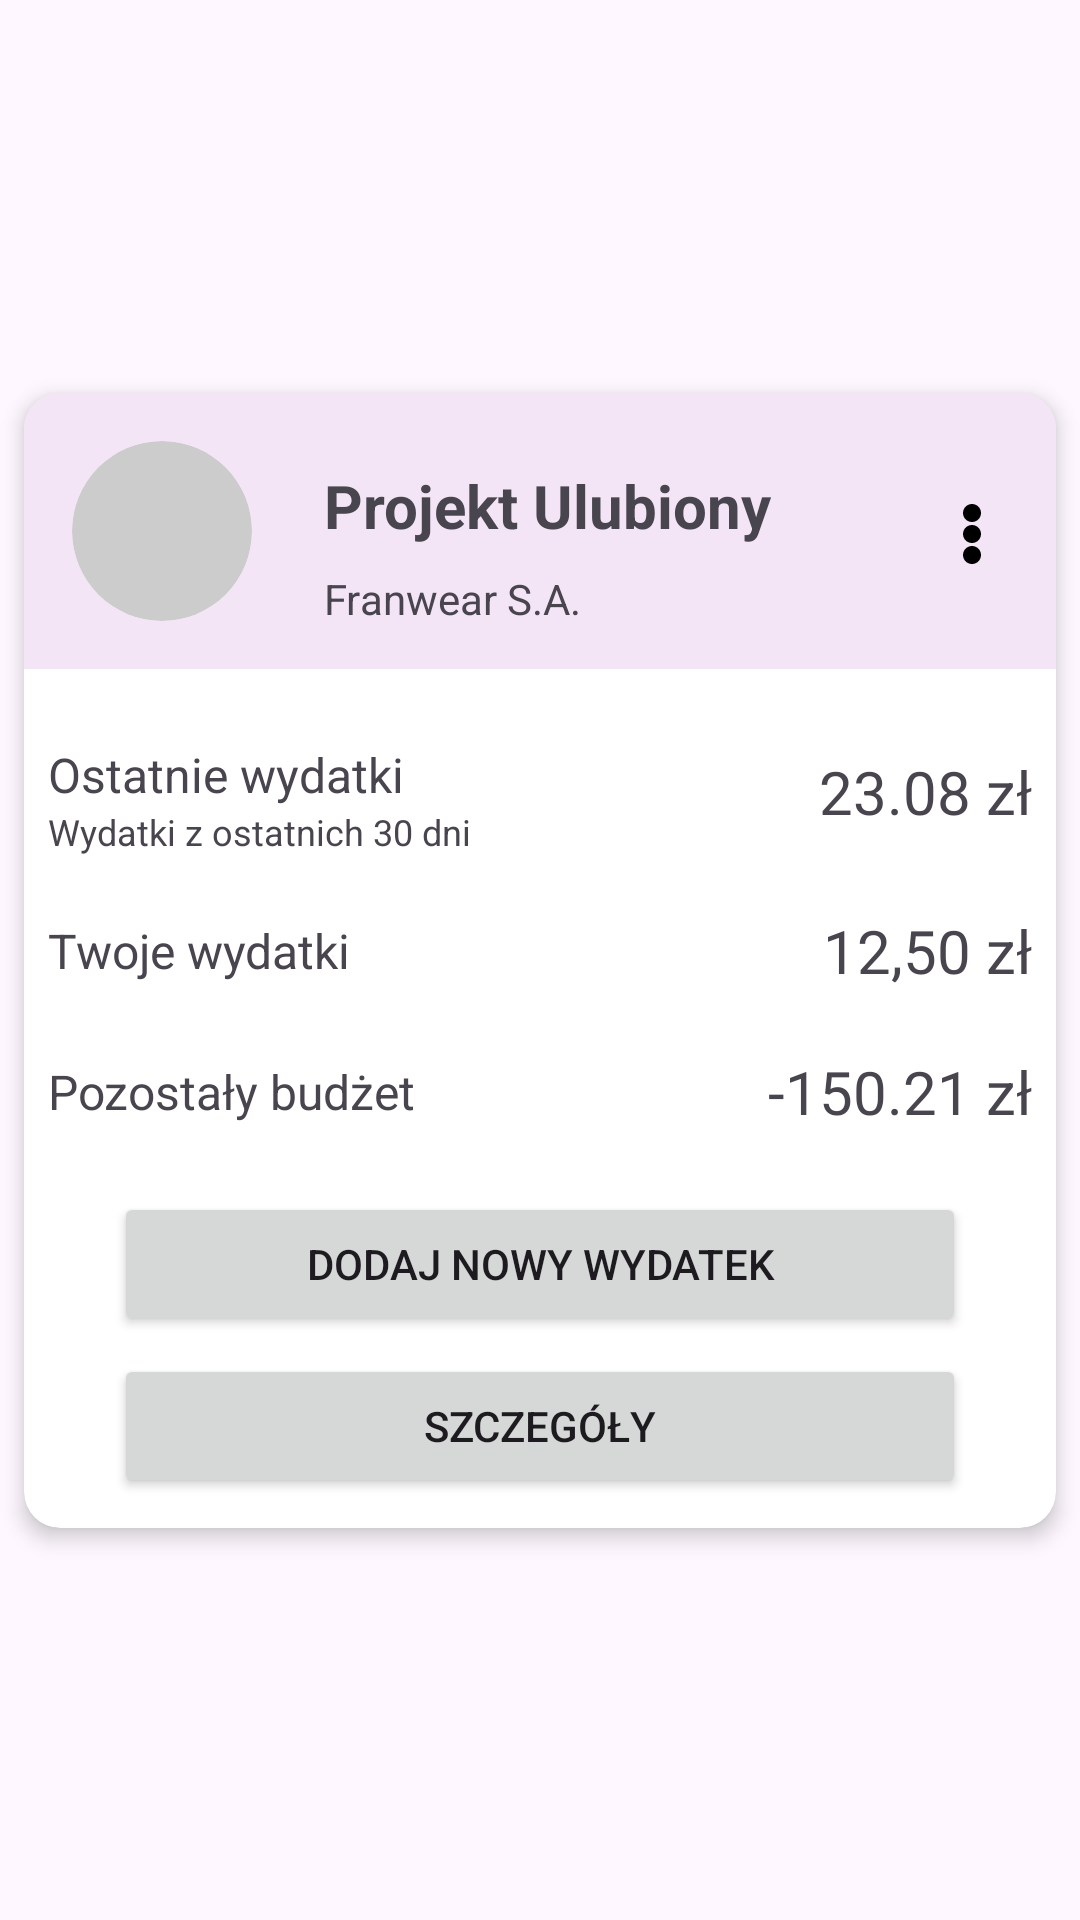

Reconstruct the res/layout file that produces this screen, plus the resources it refers to.
<!-- AndroidManifest.xml: application theme Theme.ProjectMarcus -->
<!-- res/layout/dashboard_item.xml -->
<?xml version="1.0" encoding="utf-8"?>
<androidx.constraintlayout.widget.ConstraintLayout xmlns:android="http://schemas.android.com/apk/res/android"
    xmlns:app="http://schemas.android.com/apk/res-auto"
    xmlns:tools="http://schemas.android.com/tools"
    android:layout_width="match_parent"
    android:layout_height="wrap_content"
    app:cardCornerRadius="16dp"
    app:layout_marginBaseline="8dp">

    <androidx.cardview.widget.CardView
        android:id="@+id/cardView"
        android:layout_width="match_parent"
        android:layout_height="wrap_content"
        android:layout_marginStart="8dp"
        android:layout_marginTop="8dp"
        android:layout_marginEnd="8dp"
        android:layout_marginBottom="8dp"
        app:cardCornerRadius="12dp"
        app:cardElevation="4dp"
        app:layout_constraintBottom_toBottomOf="parent"
        app:layout_constraintEnd_toEndOf="parent"
        app:layout_constraintStart_toStartOf="parent"
        app:layout_constraintTop_toTopOf="parent">

        <androidx.constraintlayout.widget.ConstraintLayout
            android:layout_width="match_parent"
            android:layout_height="match_parent">

            <androidx.constraintlayout.widget.ConstraintLayout
                android:id="@+id/section1"
                android:layout_width="match_parent"
                android:layout_height="match_parent"
                android:background="#F3E5F5">

                <ImageView
                    android:id="@+id/projectImage"
                    android:layout_width="60dp"
                    android:layout_height="60dp"
                    android:layout_marginStart="16dp"
                    android:layout_marginTop="16dp"
                    android:layout_marginBottom="16dp"
                    android:adjustViewBounds="true"
                    android:background="@drawable/circle_background"
                    android:clipToOutline="true"
                    android:contentDescription="@string/avatar"
                    android:scaleType="fitCenter"
                    app:layout_constraintBottom_toBottomOf="parent"
                    app:layout_constraintStart_toStartOf="parent"
                    app:layout_constraintTop_toTopOf="parent"
                    tools:srcCompat="@tools:sample/avatars" />

                <TextView
                    android:id="@+id/projectName"
                    android:layout_width="0dp"
                    android:layout_height="wrap_content"
                    android:layout_marginStart="24dp"
                    android:layout_marginTop="8dp"
                    android:text="@string/project_name"
                    android:textSize="20sp"
                    android:textStyle="bold"
                    app:layout_constraintEnd_toStartOf="@+id/menuIcon"
                    app:layout_constraintStart_toEndOf="@+id/projectImage"
                    app:layout_constraintTop_toTopOf="@+id/projectImage" />

                <TextView
                    android:id="@+id/companyName"
                    android:layout_width="0dp"
                    android:layout_height="wrap_content"
                    android:layout_marginTop="8dp"
                    android:layout_marginEnd="16dp"
                    android:text="@string/company_name"
                    app:layout_constraintEnd_toEndOf="parent"
                    app:layout_constraintHorizontal_bias="0.0"
                    app:layout_constraintStart_toStartOf="@+id/projectName"
                    app:layout_constraintTop_toBottomOf="@+id/projectName" />

                <ImageView
                    android:id="@+id/menuIcon"
                    android:layout_width="wrap_content"
                    android:layout_height="wrap_content"
                    android:layout_marginEnd="16dp"
                    android:importantForAccessibility="no"
                    android:onClick="showPopup"
                    android:src="@drawable/ic_menu"
                    app:layout_constraintBottom_toTopOf="@+id/companyName"
                    app:layout_constraintEnd_toEndOf="parent"
                    tools:ignore="TouchTargetSizeCheck" />

            </androidx.constraintlayout.widget.ConstraintLayout>

            <androidx.constraintlayout.widget.ConstraintLayout
                android:id="@+id/section2"
                android:layout_width="match_parent"
                android:layout_height="match_parent"
                app:layout_constraintTop_toBottomOf="@id/section1">

                <TextView
                    android:id="@+id/lastExpenses"
                    android:layout_width="wrap_content"
                    android:layout_height="wrap_content"
                    android:layout_marginStart="8dp"
                    android:layout_marginTop="8dp"
                    android:layout_marginBottom="8dp"
                    android:text="@string/last_expenses_label"
                    android:textSize="16sp"
                    app:layout_constraintBottom_toBottomOf="parent"
                    app:layout_constraintStart_toStartOf="parent"
                    app:layout_constraintTop_toTopOf="parent" />

                <TextView
                    android:id="@+id/daysInformation"
                    android:layout_width="wrap_content"
                    android:layout_height="wrap_content"
                    android:layout_marginStart="8dp"
                    android:layout_marginBottom="8dp"
                    android:text="@string/last_expenses_label_information"
                    android:textSize="12sp"
                    app:layout_constraintBottom_toBottomOf="parent"
                    app:layout_constraintStart_toStartOf="parent"
                    app:layout_constraintTop_toBottomOf="@id/lastExpenses" />

                <TextView
                    android:id="@+id/lastExpensesPriceValue"
                    android:layout_width="wrap_content"
                    android:layout_height="wrap_content"
                    android:layout_marginEnd="8dp"
                    android:layout_marginBottom="16dp"
                    android:text="@string/last_expenses_value"
                    android:textSize="20sp"
                    app:layout_constraintBottom_toBottomOf="parent"
                    app:layout_constraintEnd_toEndOf="parent" />

            </androidx.constraintlayout.widget.ConstraintLayout>
            <androidx.constraintlayout.widget.ConstraintLayout
                android:id="@+id/section3"
                android:layout_width="match_parent"
                android:layout_height="match_parent"
                app:layout_constraintTop_toBottomOf="@id/section2">

                <TextView
                    android:id="@+id/yourExpenses"
                    android:layout_width="wrap_content"
                    android:layout_height="wrap_content"
                    android:layout_marginStart="8dp"
                    android:layout_marginTop="8dp"
                    android:layout_marginBottom="8dp"
                    android:text="@string/your_expenses_label"
                    android:textSize="16sp"
                    app:layout_constraintBottom_toBottomOf="parent"
                    app:layout_constraintStart_toStartOf="parent"
                    app:layout_constraintTop_toTopOf="parent" />

                <TextView
                    android:id="@+id/yourExpensesPriceValue"
                    android:layout_width="wrap_content"
                    android:layout_height="wrap_content"
                    android:layout_marginTop="10dp"
                    android:layout_marginEnd="8dp"
                    android:layout_marginBottom="10dp"
                    android:text="@string/your_expenses_value"
                    android:textSize="20sp"
                    app:layout_constraintBottom_toBottomOf="parent"
                    app:layout_constraintEnd_toEndOf="parent"
                    app:layout_constraintTop_toTopOf="parent" />
            </androidx.constraintlayout.widget.ConstraintLayout>

            <androidx.constraintlayout.widget.ConstraintLayout
                android:id="@+id/section4"
                android:layout_width="match_parent"
                android:layout_height="match_parent"
                app:layout_constraintTop_toBottomOf="@id/section3">

                <TextView
                    android:id="@+id/restOfBudgetLabel"
                    android:layout_width="wrap_content"
                    android:layout_height="wrap_content"
                    android:layout_marginStart="8dp"
                    android:layout_marginTop="8dp"
                    android:layout_marginBottom="8dp"
                    android:text="@string/rest_of_budget_label"
                    android:textSize="16sp"
                    app:layout_constraintBottom_toBottomOf="parent"
                    app:layout_constraintStart_toStartOf="parent"
                    app:layout_constraintTop_toTopOf="parent" />

                <TextView
                    android:id="@+id/restOfBudget"
                    android:layout_width="wrap_content"
                    android:layout_height="wrap_content"
                    android:layout_marginTop="10dp"
                    android:layout_marginEnd="8dp"
                    android:layout_marginBottom="10dp"
                    android:text="@string/rest_of_budget_value"
                    android:textSize="20sp"
                    app:layout_constraintBottom_toBottomOf="parent"
                    app:layout_constraintEnd_toEndOf="parent"
                    app:layout_constraintTop_toTopOf="parent" />
            </androidx.constraintlayout.widget.ConstraintLayout>

            <androidx.constraintlayout.widget.ConstraintLayout
                android:id="@+id/section5"
                android:layout_width="match_parent"
                android:layout_height="match_parent"
                app:layout_constraintTop_toBottomOf="@id/section4"
                tools:layout_editor_absoluteX="0dp">

                <Button
                    android:id="@+id/addNewExpenseButton"
                    android:layout_width="0dp"
                    android:layout_height="wrap_content"
                    android:layout_marginStart="30dp"
                    android:layout_marginTop="10dp"
                    android:layout_marginEnd="30dp"
                    android:text="@string/add_new_expense_button"
                    app:layout_constraintEnd_toEndOf="parent"
                    app:layout_constraintStart_toStartOf="parent"
                    app:layout_constraintTop_toTopOf="parent" />

                <Button
                    android:id="@+id/detailsButton"
                    android:layout_width="0dp"
                    android:layout_height="wrap_content"
                    android:layout_marginTop="6dp"
                    android:layout_marginBottom="10dp"
                    android:text="@string/expense_details_button"
                    app:layout_constraintBottom_toBottomOf="parent"
                    app:layout_constraintEnd_toEndOf="@+id/addNewExpenseButton"
                    app:layout_constraintStart_toStartOf="@+id/addNewExpenseButton"
                    app:layout_constraintTop_toBottomOf="@id/addNewExpenseButton" />
            </androidx.constraintlayout.widget.ConstraintLayout>

        </androidx.constraintlayout.widget.ConstraintLayout>
    </androidx.cardview.widget.CardView>
</androidx.constraintlayout.widget.ConstraintLayout>
<!-- resources referenced by this layout -->
<resources>
  <!-- drawable circle_background (drawable) -->
  <shape xmlns:android="http://schemas.android.com/apk/res/android">
      <solid android:color="#CCCCCC" />
      <corners android:radius="30dp" />
  </shape>
  <!-- drawable ic_menu (drawable) -->
  <vector xmlns:android="http://schemas.android.com/apk/res/android"
      android:width="24dp"
      android:height="24dp"
      android:viewportWidth="24"
      android:viewportHeight="24">
  
      <group
          android:translateY="4">
          <path
              android:fillColor="#000000"
              android:pathData="M12,18c-1.66,0 -3,-1.34 -3,-3s1.34,-3 3,-3s3,1.34 3,3s-1.34,3 -3,3zM12,11c-1.66,0 -3,-1.34 -3,-3s1.34,-3 3,-3s3,1.34 3,3s-1.34,3 -3,3zM12,4c-1.66,0 -3,-1.34 -3,-3s1.34,-3 3,-3s3,1.34 3,3s-1.34,3 -3,3z" />
      </group>
  </vector>
  <string name="add_new_expense_button">Dodaj nowy wydatek</string>
  <string name="avatar">avatar</string>
  <string name="company_name">Franwear S.A.</string>
  <string name="expense_details_button">Szczegóły</string>
  <string name="last_expenses_label">Ostatnie wydatki</string>
  <string name="last_expenses_label_information">Wydatki z ostatnich 30 dni</string>
  <string name="last_expenses_value">23.08 zł</string>
  <string name="project_name">Projekt Ulubiony</string>
  <string name="rest_of_budget_label">Pozostały budżet</string>
  <string name="rest_of_budget_value">-150.21 zł</string>
  <string name="your_expenses_label">Twoje wydatki</string>
  <string name="your_expenses_value">12,50 zł</string>
  <style name="Theme.ProjectMarcus" parent="Base.Theme.ProjectMarcus" />
  <style name="Base.Theme.ProjectMarcus" parent="Theme.Material3.DayNight.NoActionBar">
          
          
  
      </style>
</resources>
